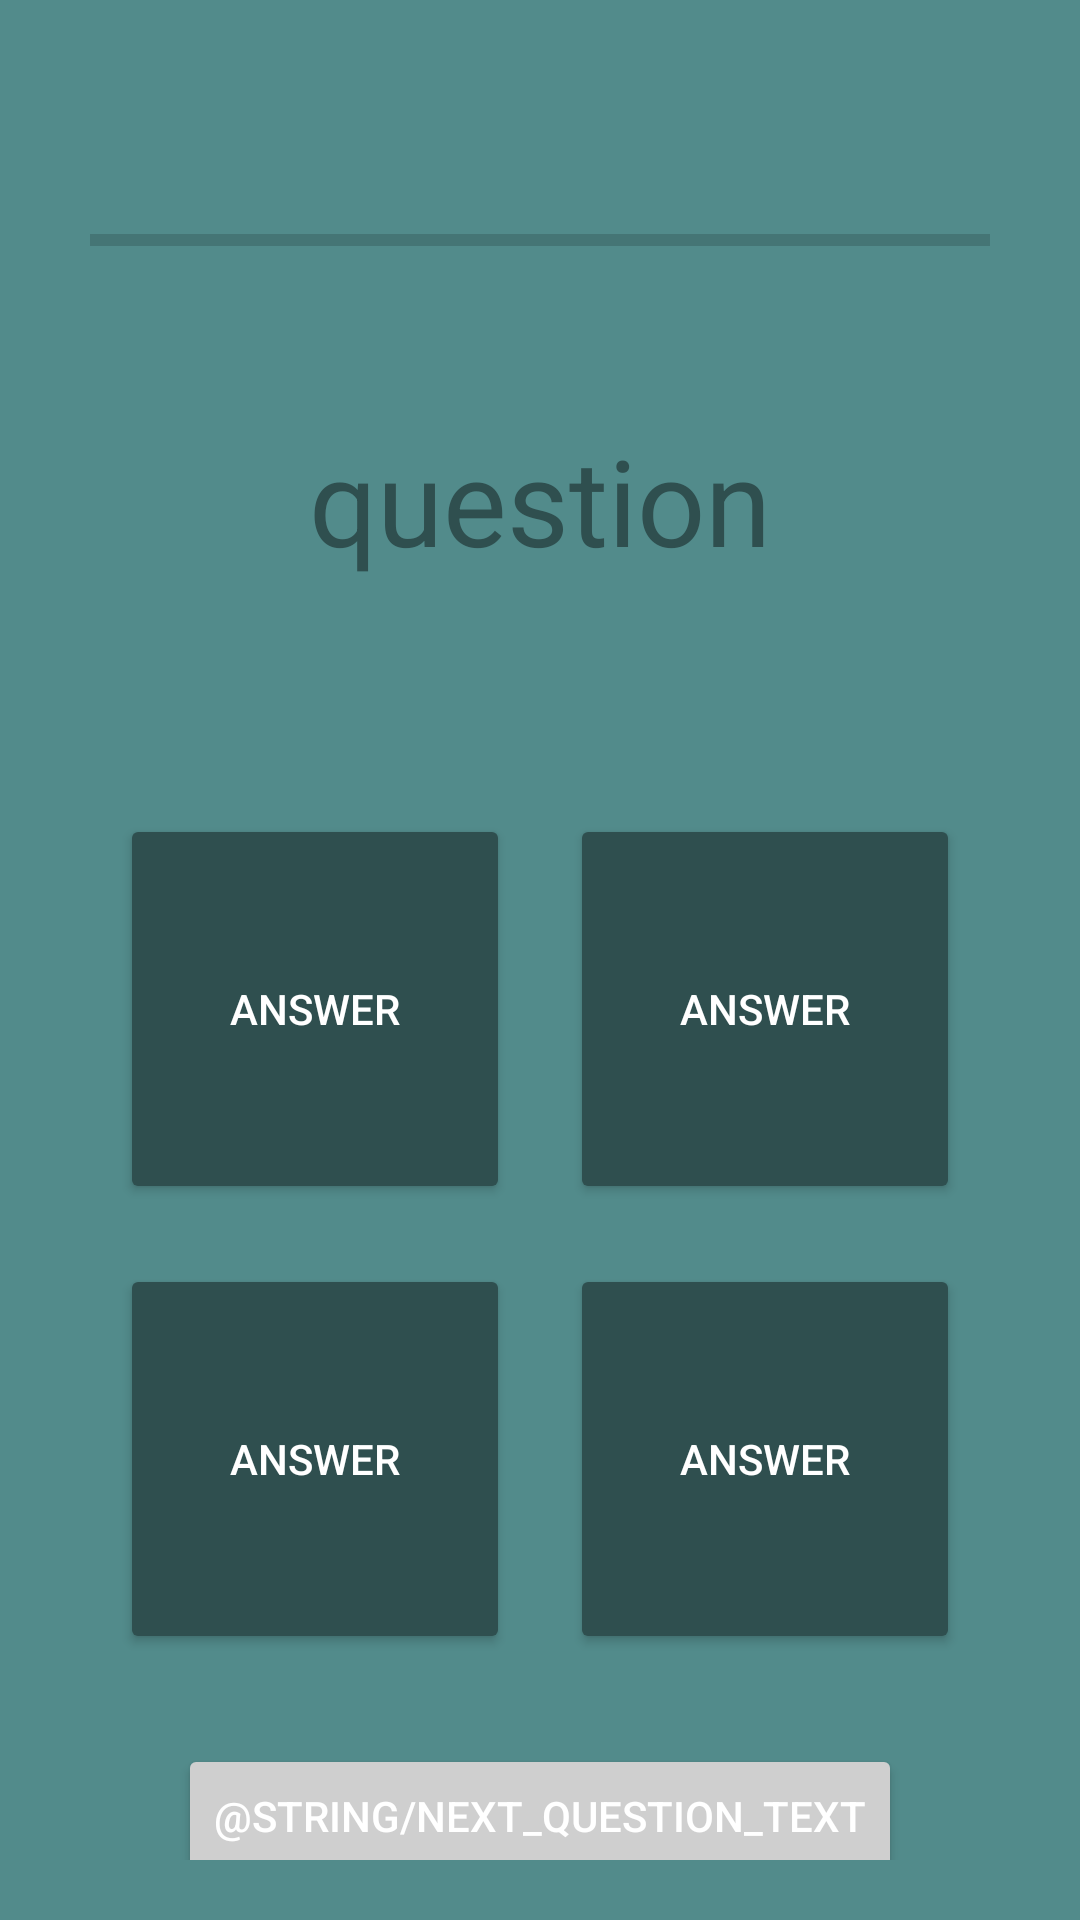

Here is an Android app screen rendered from its layout file. Give the layout XML and the strings, colors and styles it references.
<!-- AndroidManifest.xml: application theme Theme.MultiplyEverywhere -->
<!-- res/layout/activity_game.xml -->
<?xml version="1.0" encoding="utf-8"?>
<androidx.constraintlayout.widget.ConstraintLayout xmlns:android="http://schemas.android.com/apk/res/android"
    xmlns:app="http://schemas.android.com/apk/res-auto"
    xmlns:tools="http://schemas.android.com/tools"
    android:layout_width="match_parent"
    android:layout_height="match_parent"
    android:background="@color/custom_green"
    tools:context=".game.GameActivity">

    <androidx.constraintlayout.widget.ConstraintLayout
        android:layout_width="match_parent"
        android:background="@drawable/rounded_border_rectangle"
        android:layout_height="match_parent"
        android:layout_marginVertical="20dp"
        android:layout_marginHorizontal="10dp">

        <TextView
            android:id="@+id/question_text"
            android:layout_width="wrap_content"
            android:layout_height="wrap_content"
            android:layout_marginTop="120dp"
            android:text="question"
            android:textSize="40sp"
            android:textColor="@color/text_color_dark"
            app:layout_constraintEnd_toEndOf="parent"
            app:layout_constraintStart_toStartOf="parent"
            app:layout_constraintTop_toTopOf="parent" />

        <TableLayout
            android:id="@+id/tableLayout2"
            android:layout_width="wrap_content"
            android:layout_height="wrap_content"
            android:layout_marginVertical="50dp"
            app:layout_constraintBottom_toBottomOf="@+id/next_button"
            app:layout_constraintEnd_toEndOf="parent"
            app:layout_constraintStart_toStartOf="parent"
            app:layout_constraintTop_toBottomOf="@+id/question_text">

            <TableRow
                android:layout_width="match_parent"
                android:layout_height="match_parent">

                <Button
                    android:id="@+id/button1"
                    android:layout_width="130dp"
                    android:layout_height="130dp"
                    android:layout_margin="10dp"
                    android:backgroundTint="@color/text_color_dark"
                    android:text="answer"
                    android:textColor="@color/white"
                    app:cornerRadius="20dp" />

                <Button
                    android:id="@+id/button2"
                    android:layout_width="130dp"
                    android:layout_height="130dp"
                    android:layout_margin="10dp"
                    android:backgroundTint="@color/text_color_dark"
                    android:text="answer"
                    android:textColor="@color/white"
                    app:cornerRadius="20dp" />
            </TableRow>

            <TableRow
                android:layout_width="match_parent"
                android:layout_height="match_parent">

                <Button
                    android:id="@+id/button3"
                    android:layout_width="130dp"
                    android:layout_height="130dp"
                    android:layout_margin="10dp"
                    android:backgroundTint="@color/text_color_dark"
                    android:text="answer"
                    android:textColor="@color/white"
                    app:cornerRadius="20dp" />

                <Button
                    android:id="@+id/button4"
                    android:layout_width="130dp"
                    android:layout_height="130dp"
                    android:layout_margin="10dp"
                    android:backgroundTint="@color/text_color_dark"
                    android:text="answer"
                    android:textColor="@color/white"
                    app:cornerRadius="20dp" />
            </TableRow>

        </TableLayout>

        <ProgressBar
            android:id="@+id/progressBar"
            style="?android:attr/progressBarStyleHorizontal"
            android:layout_width="300dp"
            android:layout_height="20dp"
            android:layout_marginTop="50dp"
            android:outlineSpotShadowColor="@color/custom_light_green"
            app:layout_constraintEnd_toEndOf="parent"
            app:layout_constraintStart_toStartOf="parent"
            app:layout_constraintTop_toTopOf="parent" />

        <Button
            android:id="@+id/next_button"
            android:layout_width="wrap_content"
            android:layout_height="wrap_content"
            android:layout_marginTop="20dp"
            android:backgroundTint="@color/custom_light_grey"
            android:text="@string/next_question_text"
            android:textColor="@color/white"
            app:cornerRadius="20dp"
            app:layout_constraintEnd_toEndOf="parent"
            app:layout_constraintStart_toStartOf="parent"
            app:layout_constraintTop_toBottomOf="@+id/tableLayout2" />
    </androidx.constraintlayout.widget.ConstraintLayout>

</androidx.constraintlayout.widget.ConstraintLayout>
<!-- resources referenced by this layout -->
<resources>
  <color name="custom_green">	#528b8b</color>
  <color name="custom_light_green">#7ccd7c</color>
  <color name="custom_light_grey">#CFCFCF</color>
  <color name="text_color_dark">#2f4f4f</color>
  <color name="white">#FFFFFFFF</color>
  <string name="next_question_text">Следующий вопрос</string>
  <style name="Theme.MultiplyEverywhere" parent="Theme.MaterialComponents.DayNight.DarkActionBar">
          <item name="colorPrimary">@color/custom_purple</item>
          <item name="colorPrimaryVariant">@color/custom_purple</item>
          <item name="colorOnPrimary">@color/white</item>
          <item name="colorSecondary">@color/custom_purple</item>
          <item name="colorSecondaryVariant">@color/custom_purple</item>
          <item name="colorOnSecondary">@color/black</item>
          <item name="android:statusBarColor">?attr/colorPrimaryVariant</item>
      </style>
  <color name="custom_purple">#483D8B</color>
  <color name="black">#FF000000</color>
</resources>
